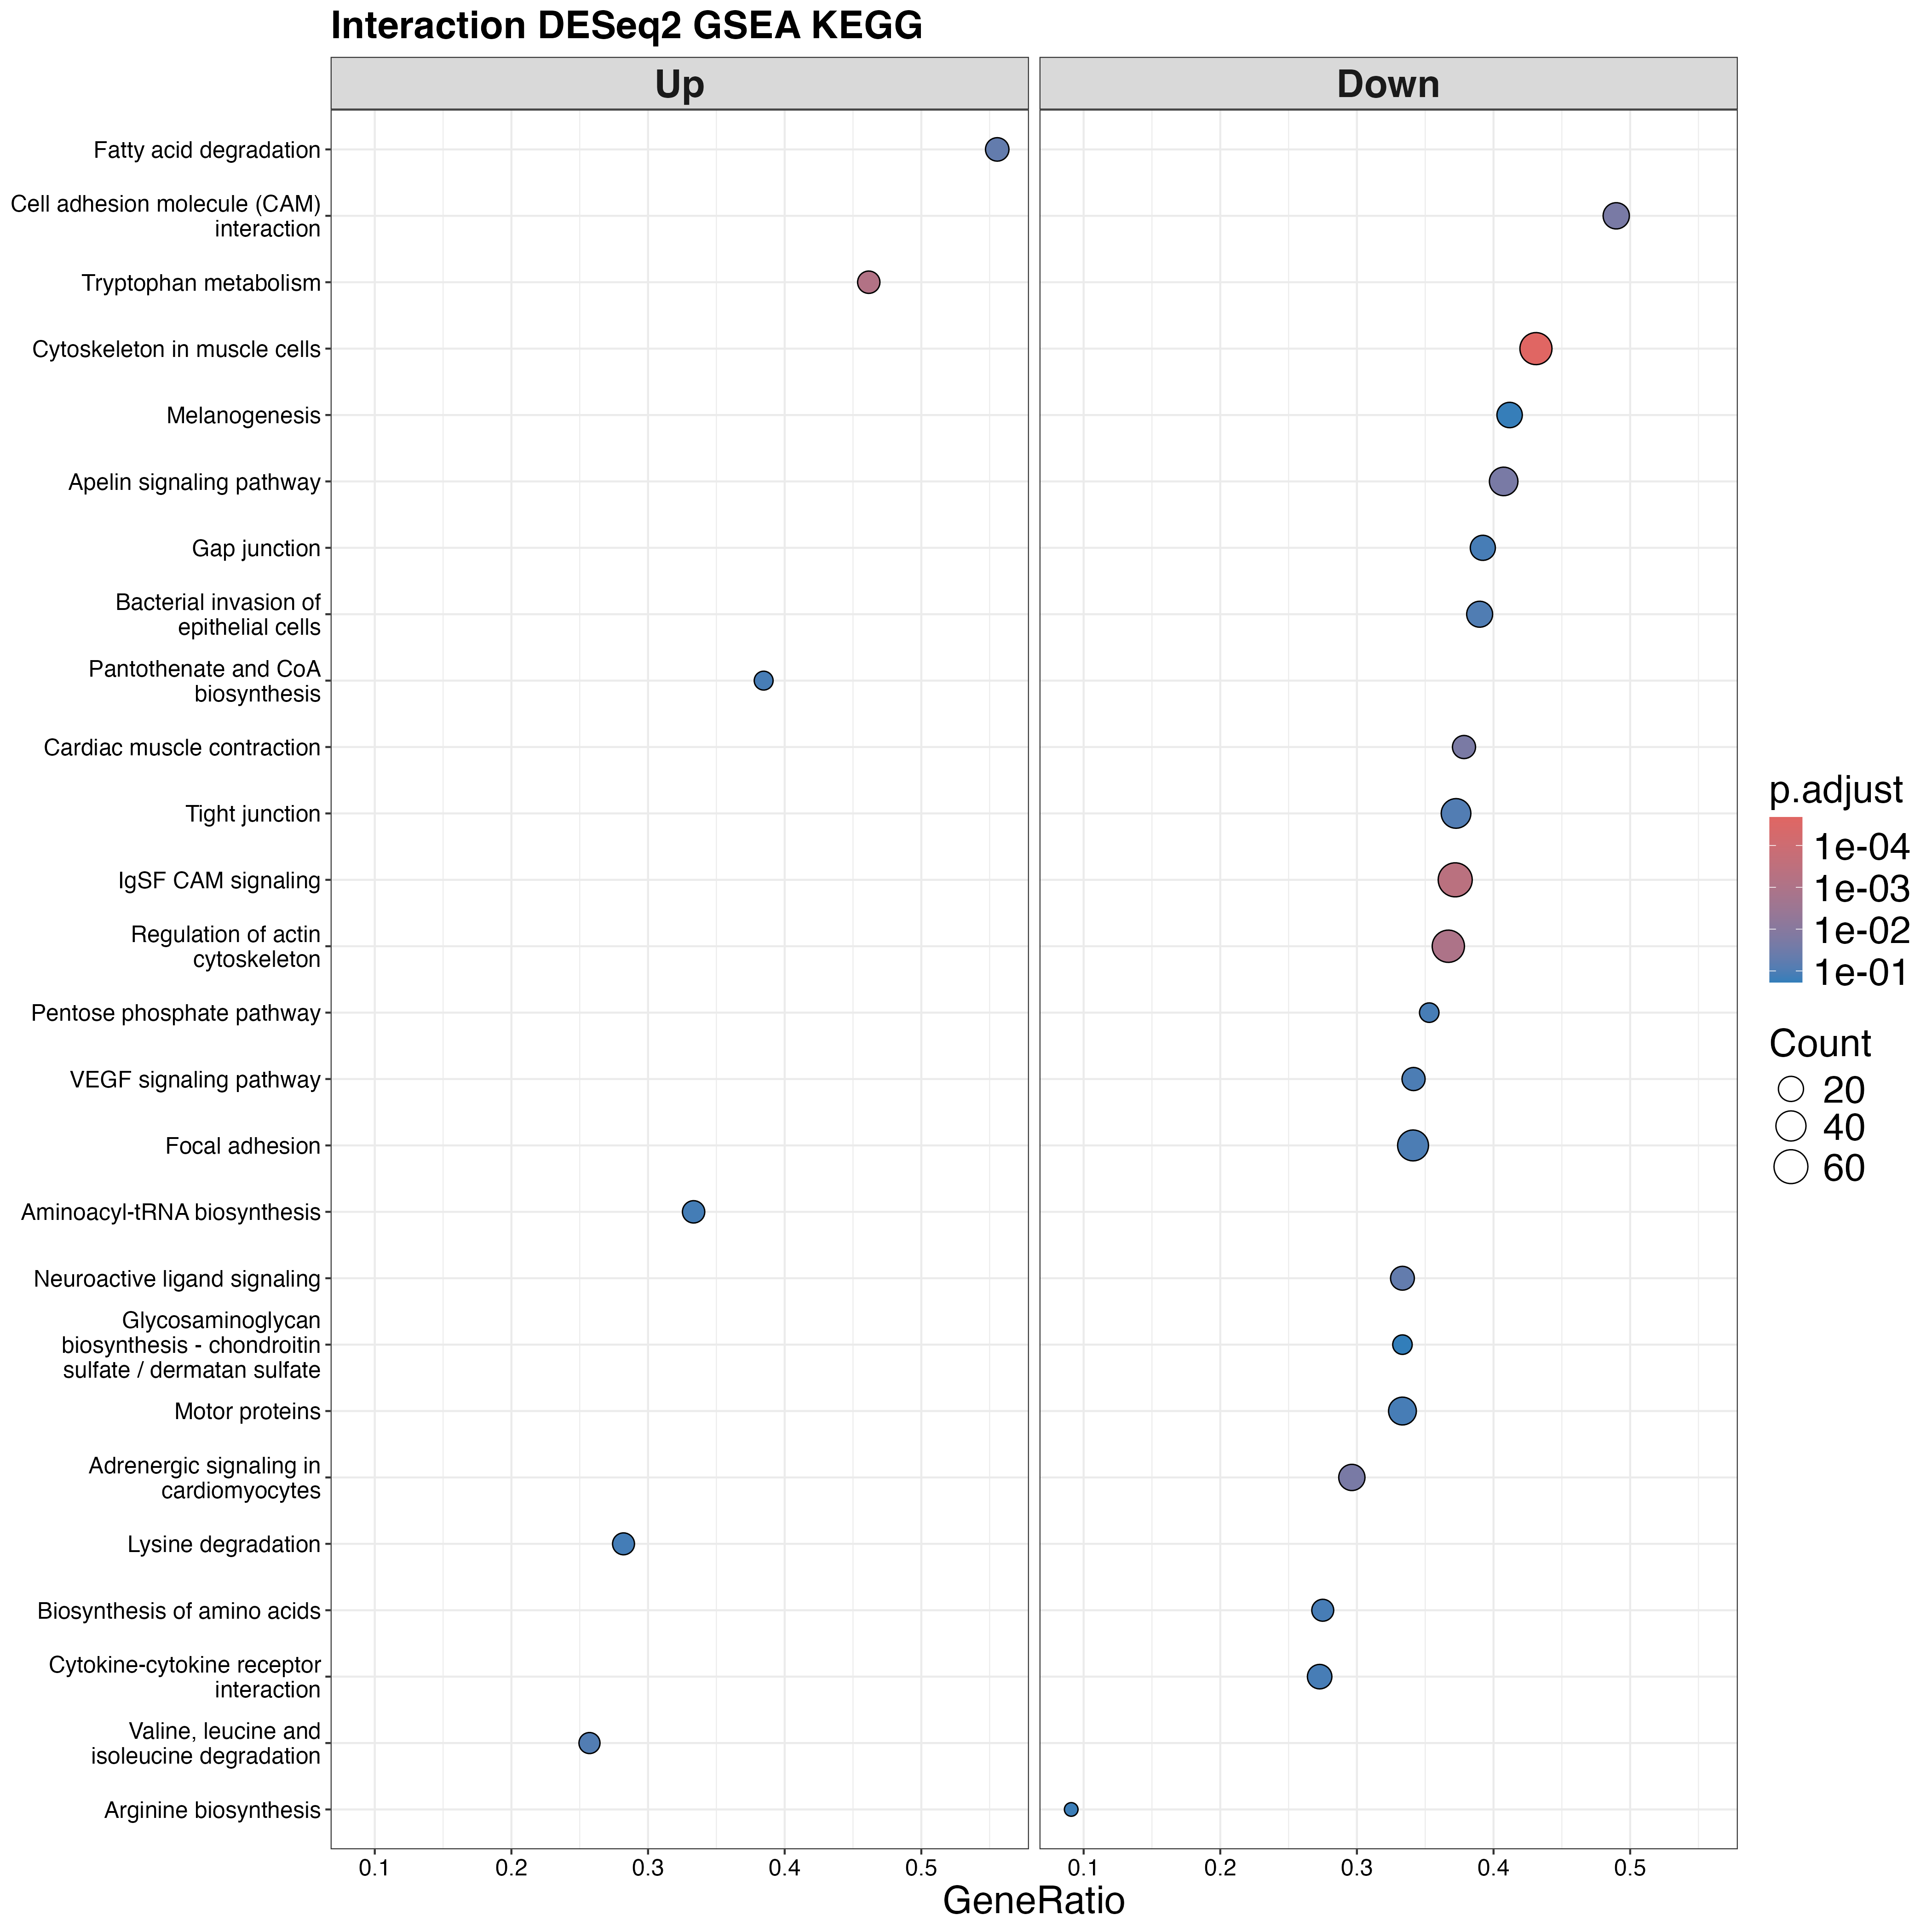

Source data for this figure (header and first rows):
ID, Description, setSize, enrichmentScore, NES, pvalue, p.adjust, qvalue, rank, leading_edge, core_enrichment, log2err
tgu00380, Tryptophan metabolism, 26, 0.7004, 2.147, 1.21494537012037e-05, 0.0007249, 0.0005326, 1303, tags=46%, list=15%, signal=39%, 100223716/100223564/100222327/100226130/…, 0.5933
tgu04820, Cytoskeleton in muscle cells, 116, -0.5649, -1.993, 1.17854822537099e-07, 2.10960132341407e-05, 1.54989390445104e-05, 1732, tags=43%, list=20%, signal=35%, 100224679/100230189/100217512/100232593/…, 0.705
tgu00071, Fatty acid degradation, 27, 0.6038, 1.894, 0.002711, 0.05036, 0.037, 2185, tags=56%, list=25%, signal=42%, 100223716/100224317/100229295/115492591/…, 0.4317
tgu04260, Cardiac muscle contraction, 37, -0.6173, -1.822, 0.0005531, 0.0198, 0.01455, 1214, tags=38%, list=14%, signal=33%, 100218244/100232533/100232478/100229430/…, 0.4773
tgu04517, IgSF CAM signaling, 164, -0.4986, -1.809, 4.5306835467403e-06, 0.0004055, 0.0002979, 1798, tags=37%, list=21%, signal=30%, 100219388/100190386/100151697/100190285/…, 0.6105
tgu04514, Cell adhesion molecule (CAM) interaction, 49, -0.5805, -1.793, 0.0009268, 0.02074, 0.01524, 2023, tags=49%, list=23%, signal=38%, 100228674/100223431/100230947/100227089/…, 0.4773
tgu04810, Regulation of actin cytoskeleton, 139, -0.4958, -1.786, 2.27695910949822e-05, 0.001019, 0.0007486, 1724, tags=37%, list=20%, signal=30%, 100230189/105760975/100219878/100225491/…, 0.5756
tgu00280, Valine, leucine and isoleucine degradati…, 35, 0.5045, 1.703, 0.006031, 0.08996, 0.06609, 1040, tags=26%, list=12%, signal=23%, 100223716/100217934/100231239/100221068/…, 0.407
tgu04261, Adrenergic signaling in cardiomyocytes, 81, -0.5086, -1.691, 0.0007112, 0.02074, 0.01524, 1214, tags=30%, list=14%, signal=26%, 100218244/100232478/100227852/100219656/…, 0.4773
tgu00030, Pentose phosphate pathway, 17, -0.6611, -1.685, 0.0118, 0.1207, 0.08865, 1160, tags=35%, list=13%, signal=31%, 100534626/100232597/100220154/115497715/…, 0.3807
tgu04371, Apelin signaling pathway, 81, -0.5054, -1.681, 0.0008292, 0.02074, 0.01524, 1777, tags=41%, list=20%, signal=33%, 100221959/105760975/100218045/100232622/…, 0.4773
tgu04082, Neuroactive ligand signaling, 48, -0.5518, -1.679, 0.002813, 0.05036, 0.037, 1199, tags=33%, list=14%, signal=29%, 100219384/100219656/100220007/100225700/…, 0.4317
tgu00770, Pantothenate and CoA biosynthesis, 13, 0.6524, 1.651, 0.01293, 0.1207, 0.08865, 1049, tags=38%, list=12%, signal=34%, 100228551/100224765/100220803/100217978/…, 0.3807
tgu05100, Bacterial invasion of epithelial cells, 59, -0.5, -1.61, 0.006909, 0.09513, 0.06989, 1972, tags=39%, list=23%, signal=30%, 100218543/100190432/100230947/100190386/…, 0.407
tgu04370, VEGF signaling pathway, 41, -0.5392, -1.597, 0.009441, 0.1056, 0.0776, 1145, tags=34%, list=13%, signal=30%, 100227852/115493592/100221909/115498549/…, 0.3807
tgu00970, Aminoacyl-tRNA biosynthesis, 36, 0.4688, 1.565, 0.01815, 0.1299, 0.09547, 1689, tags=33%, list=19%, signal=27%, 100231172/100232577/100230202/100231217/…, 0.3525
tgu04540, Gap junction, 51, -0.4979, -1.558, 0.01363, 0.1207, 0.08865, 1777, tags=39%, list=20%, signal=31%, 100221959/100190285/105760975/100232622/…, 0.3807
tgu00220, Arginine biosynthesis, 11, -0.6908, -1.552, 0.0253, 0.1562, 0.1147, 2, tags=9%, list=0%, signal=9%, 100218639, 0.3525
tgu00310, Lysine degradation, 39, 0.4538, 1.545, 0.01893, 0.1303, 0.09574, 1368, tags=28%, list=16%, signal=24%, 100223371/100223716/100230503/100222251/…, 0.3525
tgu04530, Tight junction, 102, -0.448, -1.543, 0.00566, 0.08996, 0.06609, 1795, tags=37%, list=21%, signal=30%, 100190386/100151697/100227479/100230189/…, 0.407
tgu01230, Biosynthesis of amino acids, 40, -0.5197, -1.542, 0.01384, 0.1207, 0.08865, 1148, tags=28%, list=13%, signal=24%, 100218728/100227287/115496299/100232597/…, 0.3807
tgu04060, Cytokine-cytokine receptor interaction, 66, -0.4652, -1.526, 0.01416, 0.1207, 0.08865, 915, tags=27%, list=11%, signal=25%, 100229955/100231617/100227485/100229496/…, 0.3807
tgu00532, Glycosaminoglycan biosynthesis - chondro…, 18, -0.5961, -1.516, 0.0324, 0.1871, 0.1375, 1029, tags=33%, list=12%, signal=29%, 100221434/100222220/100227259/115495991/…, 0.3218
tgu04916, Melanogenesis, 51, -0.4727, -1.479, 0.0292, 0.1742, 0.128, 1777, tags=41%, list=20%, signal=33%, 100221959/105760975/100232622/100222058/…, 0.3525
tgu04814, Motor proteins, 90, -0.4284, -1.46, 0.0161, 0.1207, 0.08869, 1458, tags=33%, list=17%, signal=28%, 100232764/100227941/100228823/100225205/…, 0.3525
tgu04510, Focal adhesion, 129, -0.409, -1.442, 0.00898, 0.1056, 0.0776, 1795, tags=34%, list=21%, signal=27%, 100190386/100151697/100190285/100219574/…, 0.3807
tgu04218, Cellular senescence, 104, -0.4055, -1.426, 0.02441, 0.156, 0.1146, 1215, tags=24%, list=14%, signal=21%, 100231363/100227852/100221542/100228592/…, 0.3525
tgu04010, MAPK signaling pathway, 168, -0.3892, -1.425, 0.00762, 0.09743, 0.07158, 1278, tags=25%, list=15%, signal=22%, 100229237/100229862/100218244/100232478/…, 0.407
tgu04518, Integrin signaling, 94, -0.4213, -1.424, 0.02264, 0.1501, 0.1103, 1755, tags=37%, list=20%, signal=30%, 100219574/100224679/100217512/100232593/…, 0.3525
tgu04519, Cadherin signaling, 161, -0.3768, -1.373, 0.01619, 0.1207, 0.08869, 1823, tags=33%, list=21%, signal=27%, 100221214/100221340/100190386/100220015/…, 0.3525
tgu04144, Endocytosis, 175, -0.3733, -1.366, 0.0155, 0.1207, 0.08869, 1397, tags=22%, list=16%, signal=19%, 100226628/100224072/100224050/100226729/…, 0.3807
tgu05132, Salmonella infection, 155, -0.3587, -1.304, 0.0425, 0.2378, 0.1747, 1744, tags=32%, list=20%, signal=26%, 100225036/100220015/100230189/105760975/…, 0.2378
